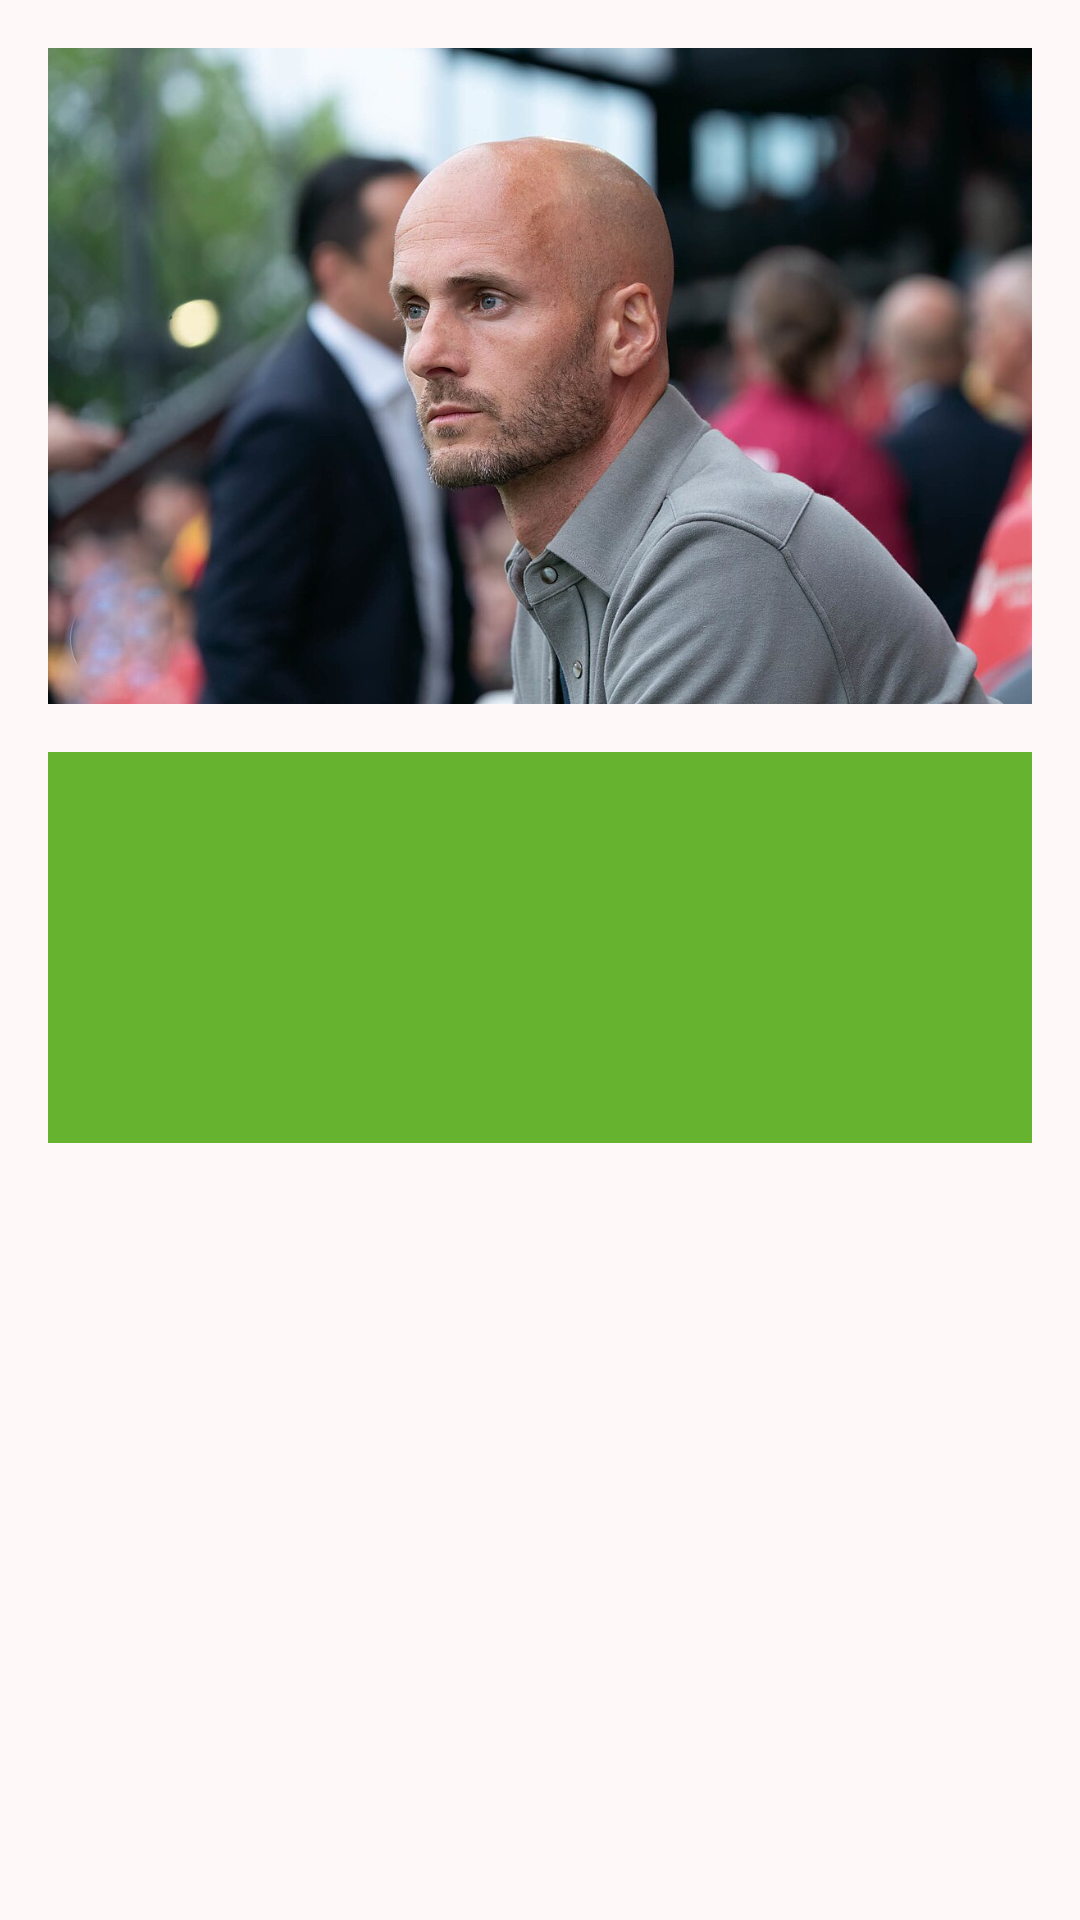

Write the Android layout XML for this screen, with the resource values it uses.
<!-- AndroidManifest.xml: application theme Theme.Responsi1MobileH1D023089 -->
<!-- res/layout/activity_head_coach.xml -->
<?xml version="1.0" encoding="utf-8"?>
<androidx.constraintlayout.widget.ConstraintLayout xmlns:android="http://schemas.android.com/apk/res/android"
    xmlns:app="http://schemas.android.com/apk/res-auto"
    xmlns:tools="http://schemas.android.com/tools"
    android:id="@+id/main"
    android:layout_width="match_parent"
    android:layout_height="match_parent"
    android:background="#FFF8F8"
    tools:context=".HeadCoachActivity">

    
    <ImageView
        android:id="@+id/ivHeadCoach"
        android:layout_width="match_parent"
        android:layout_height="wrap_content"
        android:adjustViewBounds="true"
        android:scaleType="fitXY"
        android:padding="16dp"
        android:src="@drawable/head_coach"
        app:layout_constraintTop_toTopOf="parent"
        app:layout_constraintStart_toStartOf="parent"
        app:layout_constraintEnd_toEndOf="parent"
        app:layout_constraintBottom_toTopOf="@+id/coachCard" />

    
    <LinearLayout
        android:id="@+id/coachCard"
        android:layout_width="match_parent"
        android:layout_height="wrap_content"
        android:orientation="vertical"
        android:gravity="center"
        android:background="@color/colorPrimary"
        android:padding="16dp"
        android:layout_marginHorizontal="16dp"
        app:layout_constraintTop_toBottomOf="@id/ivHeadCoach"
        app:layout_constraintStart_toStartOf="parent"
        app:layout_constraintEnd_toEndOf="parent">

        <TextView
            android:id="@+id/tvName"
            android:layout_width="wrap_content"
            android:layout_height="wrap_content"
            android:textStyle="bold"
            android:textSize="24sp"
            android:textColor="@color/black"
            android:layout_marginBottom="6dp" />

        <TextView
            android:id="@+id/tvBirthDate"
            android:layout_width="wrap_content"
            android:layout_height="wrap_content"
            android:textStyle="bold"
            android:textSize="20sp"
            android:textColor="@color/black"
            android:layout_marginBottom="6dp" />

        <TextView
            android:id="@+id/tvCountry"
            android:layout_width="wrap_content"
            android:layout_height="wrap_content"
            android:textStyle="bold"
            android:textSize="20sp"
            android:textColor="@color/black" />
    </LinearLayout>

</androidx.constraintlayout.widget.ConstraintLayout>
<!-- resources referenced by this layout -->
<resources>
  <color name="black">#FF000000</color>
  <color name="colorPrimary">#65B32E</color>
  <!-- drawable head_coach: jpg bitmap (drawable, 136905 bytes) -->
  <style name="Theme.Responsi1MobileH1D023089" parent="Base.Theme.Responsi1MobileH1D023089" />
  <style name="Base.Theme.Responsi1MobileH1D023089" parent="Theme.Material3.DayNight.NoActionBar">
          
          
      </style>
</resources>
